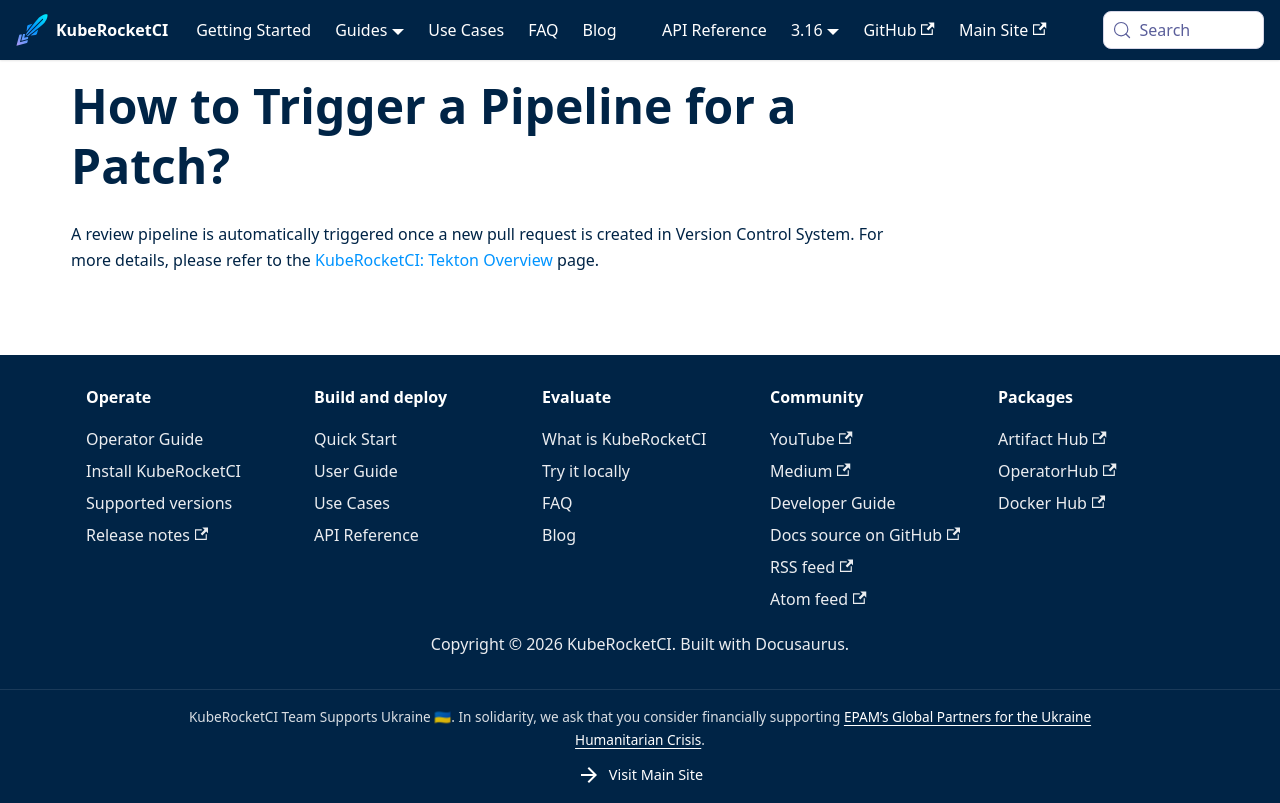

repository: KubeRocketCI/docs · page: faq/how-to/developer/trigger-pipeline-for-patch.html · generator: docusaurus

# How to Trigger a Pipeline for a Patch?

<head>
  <link rel="canonical" href="https://docs.kuberocketci.io/faq/how-to/developer/trigger-pipeline-for-patch" />
</head>

A review pipeline is automatically triggered once a new pull request is created in Version Control System. For more details, please refer to the [KubeRocketCI: Tekton Overview](/docs/user-guide/tekton-pipelines) page.
